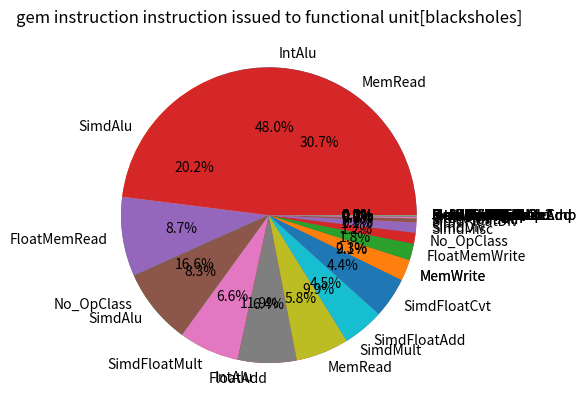

Generate this figure with matplotlib:
import matplotlib.pyplot as plt

# # Data
# labels = ["MOP_MOV_V64_R_R",
#           "MOP_COMP_V128_R_I_R",
#           "MOP_MOV_V128_R_R",
#           "MOP_MOV_I_R",
#           "MOP_JMP__R_R",
#           "MOP_COMP_R_I_R",
#           "MOP_COMP_V128_R_R_R",
#           "MOP_COMP_R_R_R",
#           "MOP_SIMPLE",
#           "MOP_COMP_V64_R_R_R",
#           "MOP_MOV_R_R"]
# sizes = [117,
#          458,
#          172145484,
#          7223056,
#          281964473,
#          264323968,
#          522778511,
#          71938743,
#          1481773439,
#          74,
#          204690123]


labels2 = ["No_OpClass",
           "IntAlu",
           "IntMult",
           "IntDiv",
           "FloatAdd",
           "FloatCmp",
           "FloatCvt",
           "FloatMult",
           "FloatMultAcc",
           "FloatDiv",
           "FloatMisc",
           "FloatSqrt",
           "SimdAdd",
           "SimdAddAcc",
           "SimdAlu",
           "SimdCmp",
           "SimdCvt",
           "SimdMisc",
           "SimdMult",
           "SimdMultAcc",
           "SimdShift",
           "SimdShiftAcc",
           "SimdDiv",
           "SimdSqrt",
           "SimdFloatAdd",
           "SimdFloatAlu",
           "SimdFloatCmp",
           "SimdFloatCvt",
           "SimdFloatDiv",
           "SimdFloatMisc",
           "SimdFloatMult",
           "SimdFloatMultAcc",
           "SimdFloatSqrt",
           "SimdReduceAdd",
           "SimdReduceAlu",
           "SimdReduceCmp",
           "SimdFloatReduceAdd",
           "SimdFloatReduceCmp",
           "SimdAes",
           "SimdAesMix",
           "SimdSha1Hash",
           "SimdSha1Hash2",
           "SimdSha256Hash",
           "SimdSha256Hash2",
           "SimdShaSigma2",
           "SimdShaSigma3",
           "SimdPredAlu",
           "MemRead",
           "MemWrite",
           "FloatMemRead",
           "FloatMemWrite",
           "IprAccess",
           "InstPrefetch"
           ]
sizes2 = [
    233430952,
    167719938,
    384298,
    0,
    0,
    0,
    0,
    0,
    0,
    0,
    0,
    0,
    0,
    0,
    284135184,
    0,
    0,
    0,
    139737600,
    0,
    0,
    0,
    13107200,
    0,
    0,
    9193600,
    0,
    0,
    0,
    0,
    0,
    0,
    0,
    0,
    0,
    0,
    0,
    0,
    0,
    0,
    0,
    0,
    0,
    0,
    0,
    0,
    0,
    431826123,
    127453715,
    0,
    0,
    0,
    0,
    ]

size3 = [
    17236271,
    696255043,
    395408,
    2469936,
    93178354,
    0,
    32,
    0,
    0,
    0,
    0,
    0,
    699,
    0,
    120327166,
    0,
    427759,
    16179851,
    0,
    0,
    546,
    0,
    0,
    0,
    65477584,
    0,
    0,
    64145503,
    6553618,
    0,
    95751831,
    0,
    1639017,
    0,
    0,
    0,
    0,
    0,
    0,
    0,
    0,
    0,
    0,
    0,
    0,
    0,
    0,
    84065827,
    33382172,
    126132698,
    26546096,
    0,
    0

]

preresultTbd = zip(labels2, sizes2)
preresultTbd = sorted(preresultTbd, key= lambda x: x[1], reverse=True)
plt.pie([x[1] for x in preresultTbd ], labels = [x[0] for x in preresultTbd ], autopct='%1.1f%%')
plt.title("TBD instruction instruction issued to functional unit [blacksholes]")
plt.show()


preresultGem5 = zip(labels2, size3)
preresultGem5 = sorted(preresultGem5, key= lambda x: x[1], reverse=True)
plt.pie([x[1] for x in preresultGem5 ], labels = [x[0] for x in preresultGem5 ], autopct='%1.1f%%')
plt.title("gem instruction instruction issued to functional unit[blacksholes]")
plt.show()